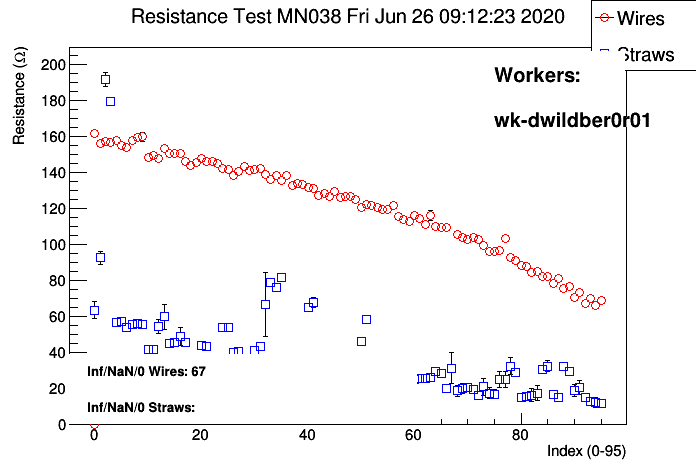

The table this chart was drawn from, first rows:
# Position, wire/straw, resistance mean, resistance sigma, nvalues
#
#  datetime: 20200626091223
#
#  workerids: wk-dwildber0r01
#
#  panelid:MN038
#
#  Position, wire/straw, ADC values..., resistance, PASS?
0, 0, inf, inf, nan
0, 0, 63.77, 4.708, 100
0, 1, 161.7, 0.3298, 100
1, 0, 92.8, 3.461, 100
1, 1, 156.2, 0.4652, 100
2, 0, inf, inf, nan
2, 0, 191.9, 3.792, 98
2, 1, 157.3, 0.3266, 100
3, 0, 179.6, 0.4822, 100
3, 1, 156.7, 0.3411, 100
4, 0, 56.88, 0.1798, 100
4, 1, inf, inf, nan
4, 1, 158, 0.3909, 100
5, 0, 57.22, 0.1887, 100
5, 1, 155, 0.4042, 100
6, 0, 53.96, 0.6078, 100
6, 1, 154.3, 0.3622, 100
7, 0, 55.99, 1.722, 100
7, 1, 158.1, 0.5882, 100
8, 0, 56.14, 0.1899, 100
8, 1, 159.5, 0.4423, 100
9, 0, 55.98, 0.1682, 100
9, 1, 160.1, 2.438, 100
10, 0, 41.97, 0.2157, 100
10, 1, 148.3, 0.2971, 100
11, 0, 41.88, 0.1612, 100
11, 1, 149.5, 0.305, 100
12, 0, 54.7, 3.899, 100
12, 1, 148.1, 0.4066, 100
13, 0, 153.5, 0.3955, 100
13, 0, 59.97, 6.926, 100
13, 1, 153.6, 0.3749, 100
14, 0, 44.9, 1.432, 100
14, 1, 150.8, 0.3775, 100
15, 0, 45.9, 1.362, 100
15, 1, 150.6, 0.3572, 100
16, 0, 49.18, 5.161, 100
16, 1, inf, inf, nan
16, 1, 161.1, 3.118, 88
16, 1, 150.7, 1.692, 100
17, 0, 45.58, 1.009, 100
17, 1, 146.4, 0.4071, 100
18, 0, 24.61, 0.1098, 100
18, 1, 143.9, 0.3574, 100
19, 0, 25.04, 0.6902, 100
19, 1, 145.5, 0.2913, 100
20, 0, 44.1, 1.433, 100
20, 1, 148.1, 0.4125, 100
21, 0, 43.54, 0.3237, 100
21, 1, 146.4, 0.4071, 100
22, 0, 30.16, 0.1247, 100
22, 1, 146.3, 0.4116, 100
... 163 more rows
